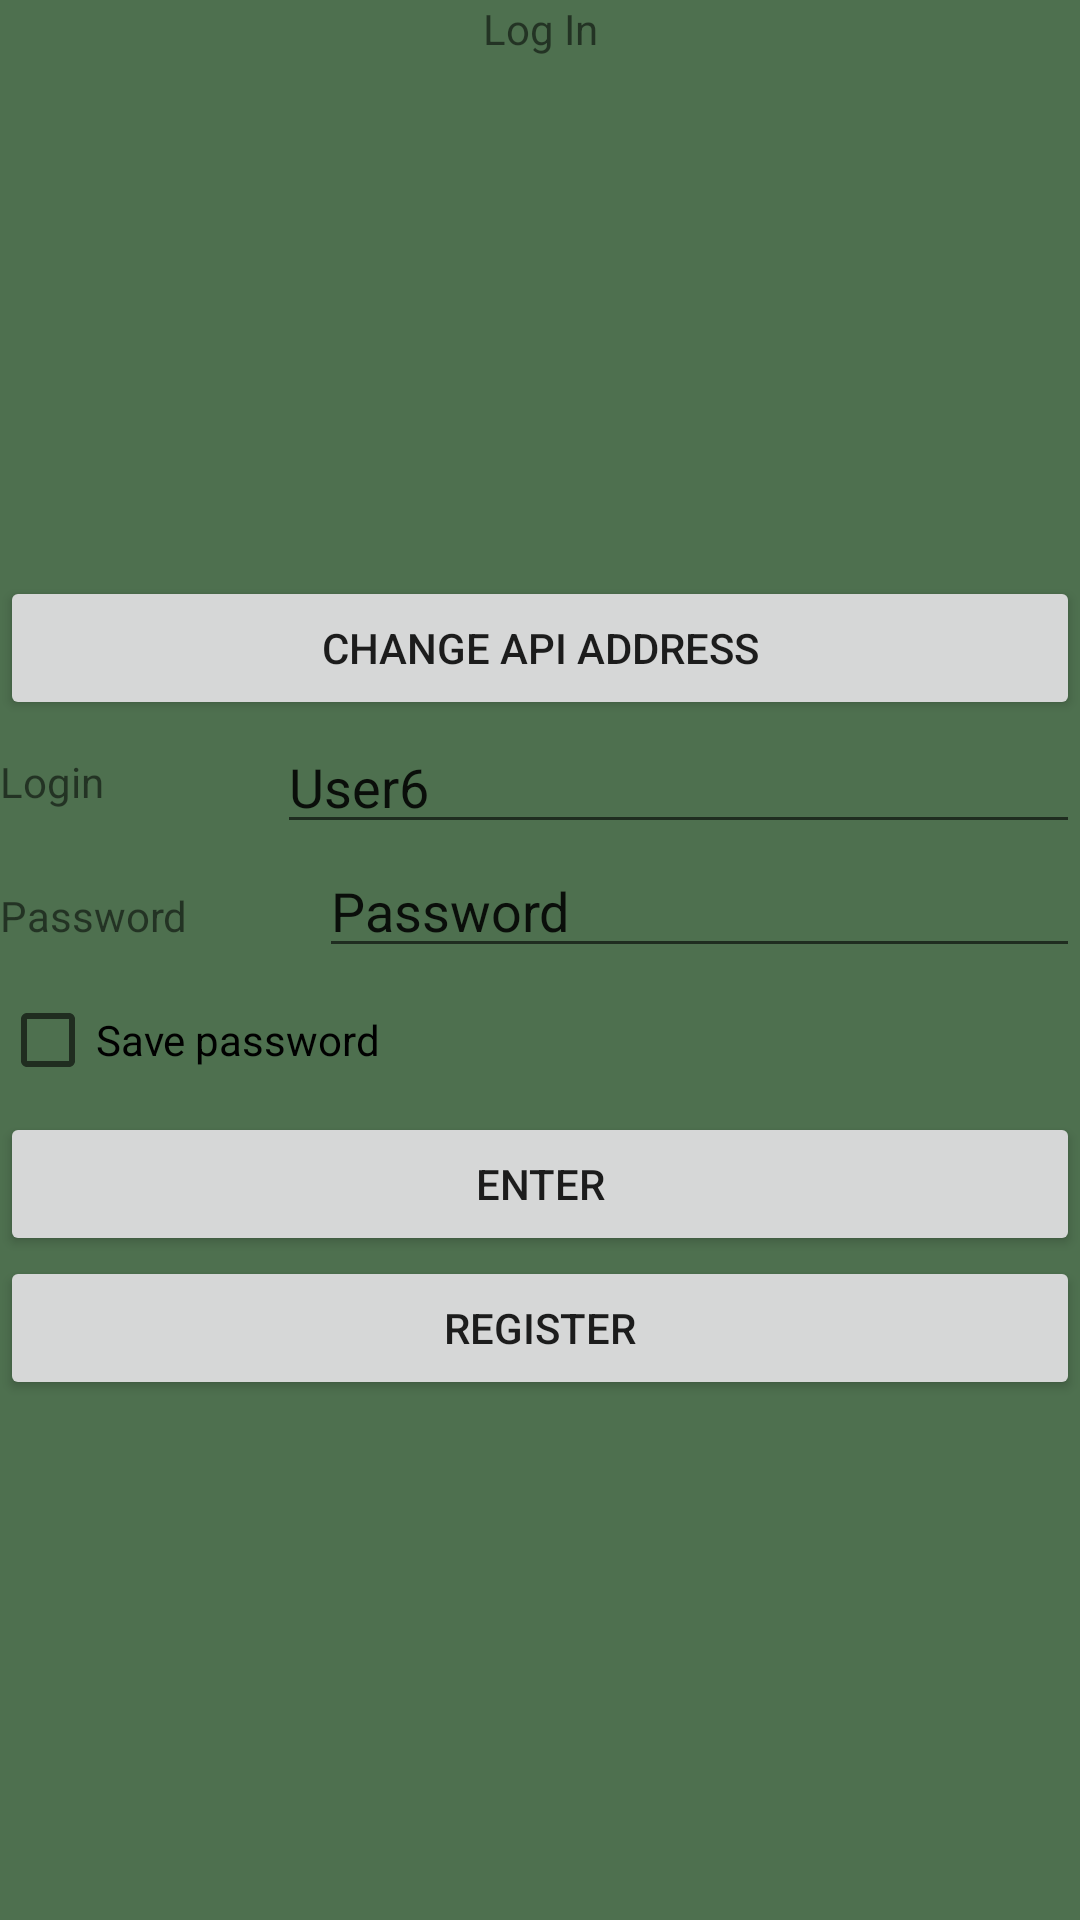

Write the Android layout XML for this screen, with the resource values it uses.
<!-- AndroidManifest.xml: application theme Theme.Bessonova483_API_Network -->
<!-- res/layout/activity_main.xml -->
<?xml version="1.0" encoding="utf-8"?>
<LinearLayout xmlns:android="http://schemas.android.com/apk/res/android"
    xmlns:app="http://schemas.android.com/apk/res-auto"
    xmlns:tools="http://schemas.android.com/tools"
    android:layout_width="match_parent"
    android:layout_height="match_parent"
    android:background="#4E704F"
    android:gravity="center"
    android:orientation="vertical"
    tools:context=".MainActivity">

    <TextView
        android:id="@+id/TVLogIn"
        android:layout_width="match_parent"
        android:layout_height="wrap_content"
        android:gravity="center"
        android:text="@string/TVLogin" />

    <LinearLayout
        android:layout_width="match_parent"
        android:layout_height="match_parent"
        android:gravity="center"
        android:orientation="vertical">

        <Button
            android:id="@+id/btnChangeAPIAdd"
            android:layout_width="match_parent"
            android:layout_height="wrap_content"
            android:onClick="onChangeAPIAddressClick"
            android:text="@string/BtnChangeAPIAddress" />

        <LinearLayout
            android:layout_width="match_parent"
            android:layout_height="wrap_content"
            android:gravity="center">

            <TextView
                android:id="@+id/TVLog"
                android:layout_width="wrap_content"
                android:layout_height="wrap_content"
                android:layout_weight="1"
                android:text="@string/tvlog" />

            <EditText
                android:id="@+id/EditTxtLog"
                android:layout_width="wrap_content"
                android:layout_height="wrap_content"
                android:layout_weight="1"
                android:ems="10"
                android:inputType="textPersonName"
                android:text="User6"
                tools:ignore="SpeakableTextPresentCheck,TouchTargetSizeCheck" />
        </LinearLayout>

        <LinearLayout
            android:layout_width="match_parent"
            android:layout_height="wrap_content"
            android:orientation="horizontal">

            <TextView
                android:id="@+id/tvPas"
                android:layout_width="wrap_content"
                android:layout_height="wrap_content"
                android:layout_weight="1"
                android:text="@string/TvPas" />

            <EditText
                android:id="@+id/EditTxtPas"
                android:layout_width="wrap_content"
                android:layout_height="wrap_content"
                android:layout_weight="1"
                android:ems="10"
                android:inputType="textPersonName"
                android:text="Password"
                tools:ignore="SpeakableTextPresentCheck,TouchTargetSizeCheck" />
        </LinearLayout>

        <CheckBox
            android:id="@+id/chBoxSavePas"
            android:layout_width="match_parent"
            android:layout_height="wrap_content"
            android:text="@string/chBoxSavePas" />

        <Button
            android:id="@+id/btnOK"
            android:layout_width="match_parent"
            android:layout_height="wrap_content"
            android:onClick="onEnterClick"
            android:text="@string/btnEnter" />

        <Button
            android:id="@+id/btnCancel"
            android:layout_width="match_parent"
            android:layout_height="wrap_content"
            android:onClick="onRegisterClick"
            android:text="@string/btnRegister" />
    </LinearLayout>

</LinearLayout>
<!-- resources referenced by this layout -->
<resources>
  <string name="BtnChangeAPIAddress">Change API Address</string>
  <string name="TVLogin">Log In</string>
  <string name="TvPas">Password</string>
  <string name="btnEnter">Enter</string>
  <string name="btnRegister">Register</string>
  <string name="chBoxSavePas">Save password</string>
  <string name="tvlog">Login</string>
  <style name="Theme.Bessonova483_API_Network" parent="Theme.MaterialComponents.DayNight.DarkActionBar">
          
          <item name="colorPrimary">@color/purple_500</item>
          <item name="colorPrimaryVariant">@color/purple_700</item>
          <item name="colorOnPrimary">@color/white</item>
          
          <item name="colorSecondary">@color/teal_200</item>
          <item name="colorSecondaryVariant">@color/teal_700</item>
          <item name="colorOnSecondary">@color/black</item>
          
          <item name="android:statusBarColor" tools:targetApi="l">?attr/colorPrimaryVariant</item>
          
      </style>
  <!-- not gathered from this repository: default colours our renderer supplied (Android Studio template values) -->
  <color name="purple_500">#FF6200EE</color>
  <color name="purple_700">#FF3700B3</color>
  <color name="teal_200">#FF03DAC5</color>
  <color name="teal_700">#FF018786</color>
  <color name="black">#FF000000</color>
  <color name="white">#FFFFFFFF</color>
</resources>
